Image classification data set "mushroom_species_dataset" (TaiE64/COMP0220-DeepLearning-Coursework-AI-Mushroom-Expert-Group013 on GitHub). Class labels (16): Amanita calyptroderma, Armillaria mellea, Armillaria tabescens, Artomyces pyxidatus, Bolbitius titubans, Boletus pallidus, Boletus rex-veris, Cantharellus californicus, Ganoderma tsugae, Leucoagaricus leucothites, Lycogala epidendrum, Trametes gibbosa, Trametes versicolor, Trichaptum biforme, Tylopilus felleus, Tylopilus rubrobrunneus.

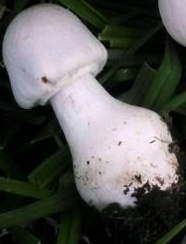
Label: Leucoagaricus leucothites

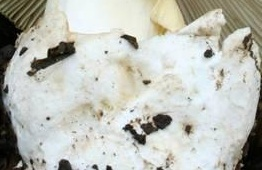
Label: Amanita calyptroderma

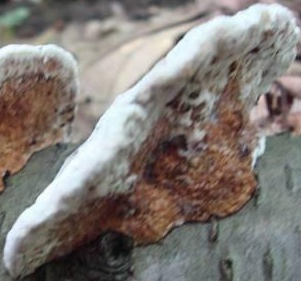
Label: Trametes gibbosa

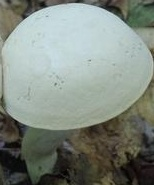
Label: Boletus pallidus

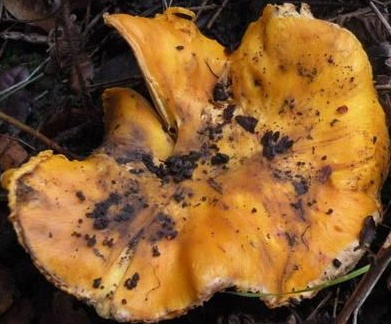
Label: Cantharellus californicus

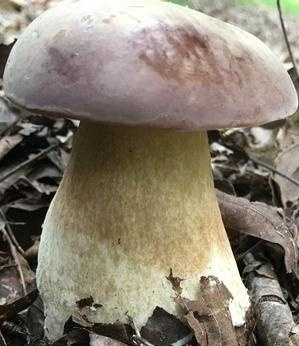
Label: Tylopilus rubrobrunneus
